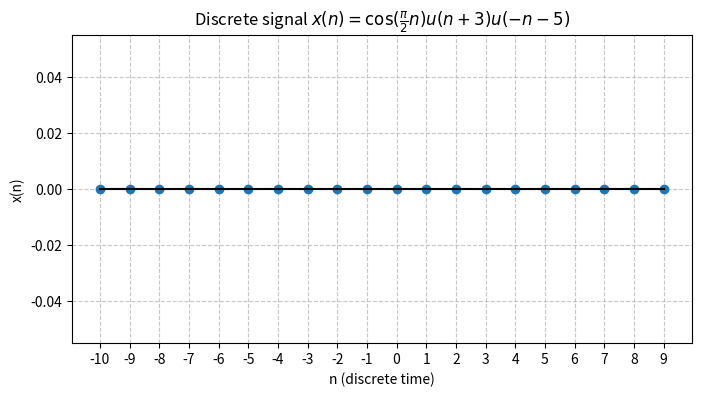

The script that saved this image:
import numpy as np
import matplotlib.pyplot as plt

n = np.arange(-10, 10)
x = np.zeros_like(n, dtype=float)

valid_indices = (n <= -5) & (n >= -3)

x[valid_indices] = np.cos(np.pi / 2 * n[valid_indices])

plt.figure(figsize=(8, 4))
plt.stem(n, x, basefmt="black")

plt.title(r"Discrete signal $x(n) = \cos(\frac{\pi}{2}n) u(n+3) u(-n-5)$")
plt.xlabel("n (discrete time)")
plt.ylabel("x(n)")
plt.xticks(n)
plt.grid(True, linestyle='--', alpha=0.7)

plt.savefig("plot_c.png")
plt.show()
